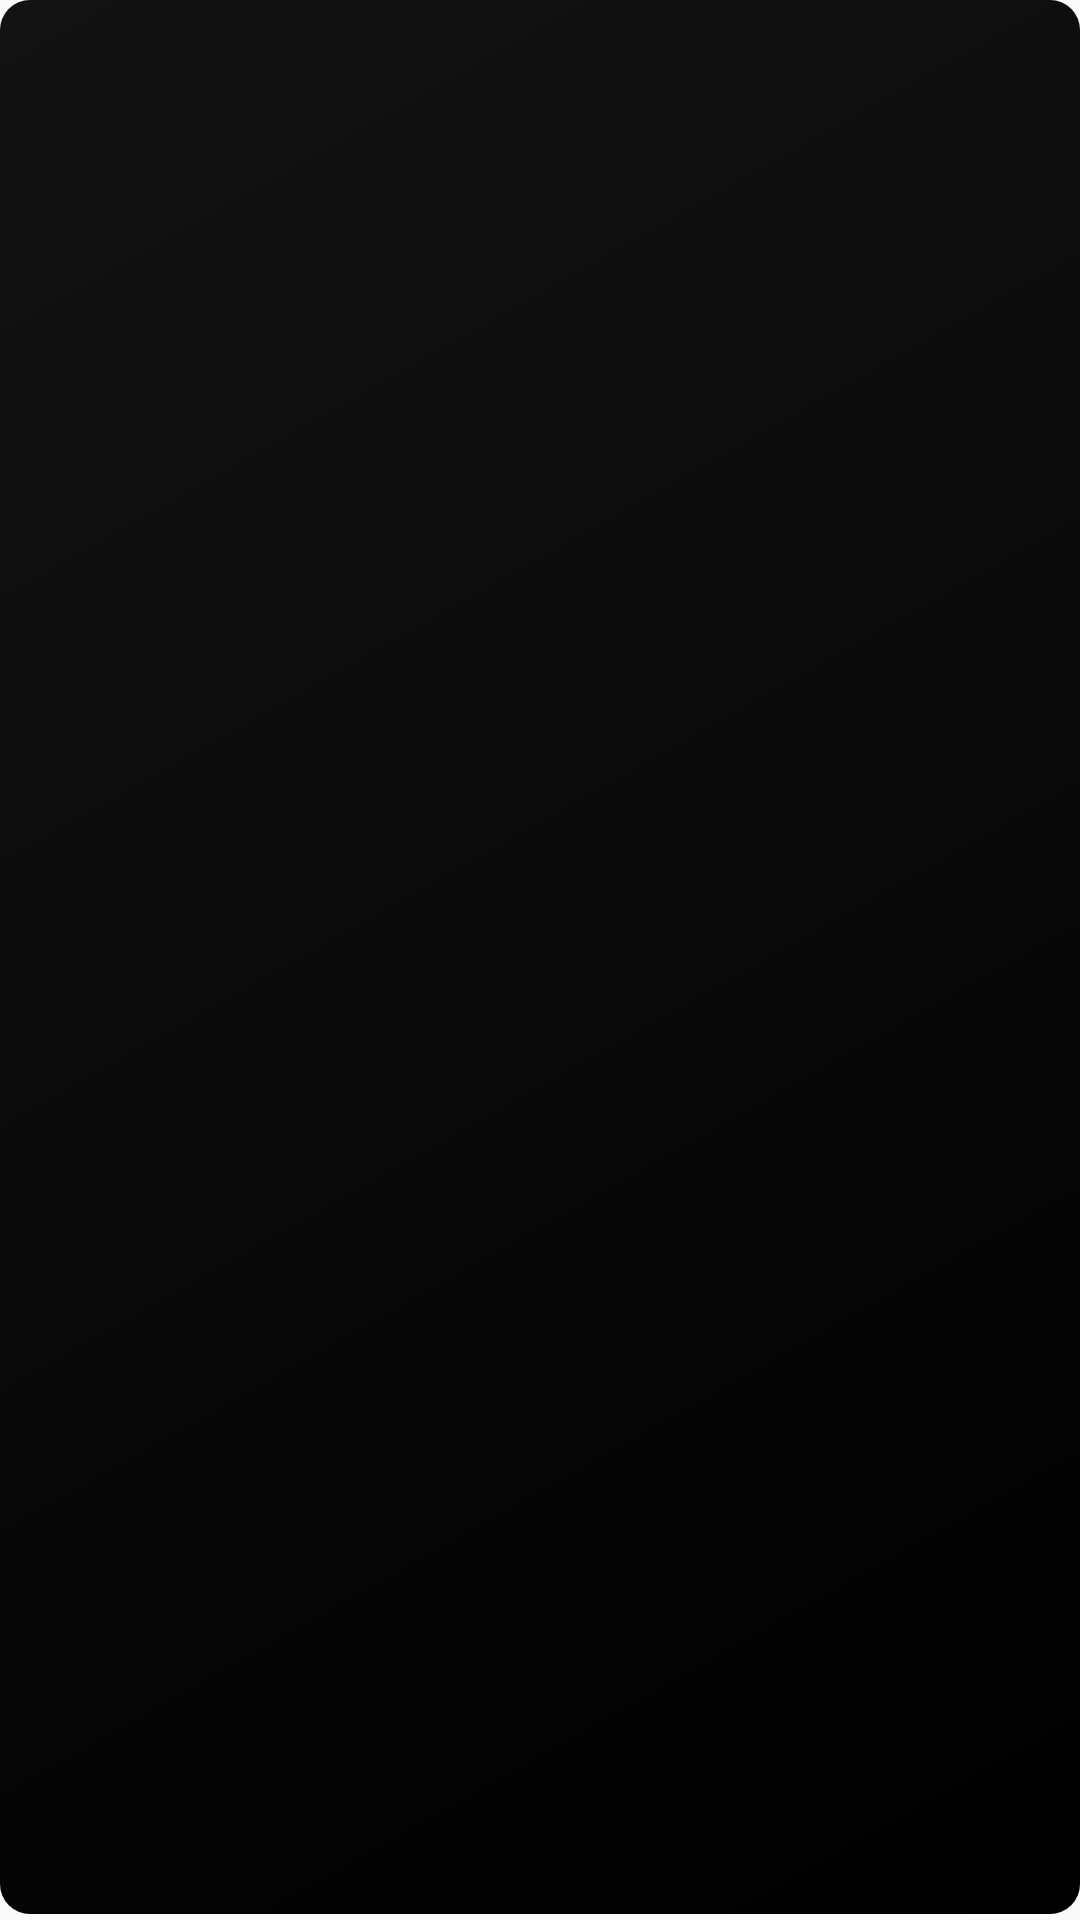

Write the Android layout XML for this screen, with the resource values it uses.
<!-- AndroidManifest.xml: application theme AppTheme -->
<!-- res/layout/forecast_layout.xml -->
<?xml version="1.0" encoding="utf-8"?>
<LinearLayout xmlns:android="http://schemas.android.com/apk/res/android"
    android:layout_width="match_parent"
    android:layout_height="120dp"
    android:id="@+id/linearLayout"
    android:padding="10dp"
    android:orientation="horizontal"
    android:background="@drawable/bg_night_shadow"
    android:layout_margin="10dp">

    <ImageView
        android:id="@+id/weather_icon_adapter"
        android:layout_width="100dp"
        android:layout_height="100dp"/>
    <RelativeLayout
        android:layout_width="match_parent"
        android:layout_height="wrap_content"
        android:orientation="vertical"
        >
        <TextView
            android:layout_width="wrap_content"
            android:layout_height="wrap_content"
            android:id="@+id/datestamp"
            android:layout_margin="5dp"
            android:textColor="@color/white"
            android:textSize="12dp"
            android:layout_alignParentRight="true"/>

        <LinearLayout
            android:layout_width="wrap_content"
            android:layout_height="wrap_content"
            android:orientation="vertical">

        <TextView
            android:layout_width="wrap_content"
            android:layout_height="wrap_content"
            android:id="@+id/day_adapter"
            android:layout_margin="5dp"
            android:textColor="@color/white"
            android:textSize="18dp"
            android:textStyle="bold"/>
        <TextView
            android:layout_width="wrap_content"
            android:layout_height="wrap_content"
            android:id="@+id/min_max_adapter"
            android:textSize="14dp"
            android:textColor="@color/white"
            android:layout_margin="5dp"/>

        <TextView
            android:layout_width="wrap_content"
            android:layout_height="wrap_content"
            android:id="@+id/description_adapter"
            android:layout_margin="5dp"
            android:textColor="@color/white"
            android:textSize="14dp"/>

    </LinearLayout>
    </RelativeLayout>



</LinearLayout>
<!-- resources referenced by this layout -->
<resources>
  <color name="white">#fff</color>
  <!-- drawable bg_night_shadow (drawable) -->
  <?xml version="1.0" encoding="utf-8"?>
  <layer-list xmlns:android="http://schemas.android.com/apk/res/android">
  <item
      android:top="10dp"
      android:bottom="10dp"
      android:right="10dp"
      android:left="10dp"
      >
      <shape xmlns:android="http://schemas.android.com/apk/res/android"
          android:shape="rectangle"
          >
          <gradient
              android:angle="135"
              android:centerX="70%"
              android:endColor="#131313"
              android:startColor="@color/bg_row_background_left"
              android:type="linear" />
  
          <corners android:radius="10dp" />
      </shape>
  </item>
  
  <item
      android:left="0dp"
      android:right="0dp"
      android:top="0dp"
      android:bottom="2dp">
      <shape xmlns:android="http://schemas.android.com/apk/res/android"
          android:shape="rectangle">
          <gradient
              android:angle="135"
              android:centerX="70%"
              android:endColor="#131313"
              android:startColor="@color/black"
              android:type="linear" />
  
          <corners android:radius="10dp" />
      </shape>
  </item>
  </layer-list>
  <style name="AppTheme" parent="Theme.AppCompat.Light.NoActionBar">
          
          <item name="colorPrimary">@color/colorPrimary</item>
          <item name="colorPrimaryDark">#686868</item>
          <item name="colorAccent">@color/colorAccent</item>
          <item name="android:windowTranslucentStatus" tools:targetApi="kitkat">true</item>
          <item name="android:windowTranslucentNavigation">true</item>
  
      </style>
  <color name="bg_row_background_left">#252525</color>
  <color name="black">#000</color>
  <color name="colorPrimary">#6200EE</color>
  <color name="colorAccent">#6200EE</color>
</resources>
